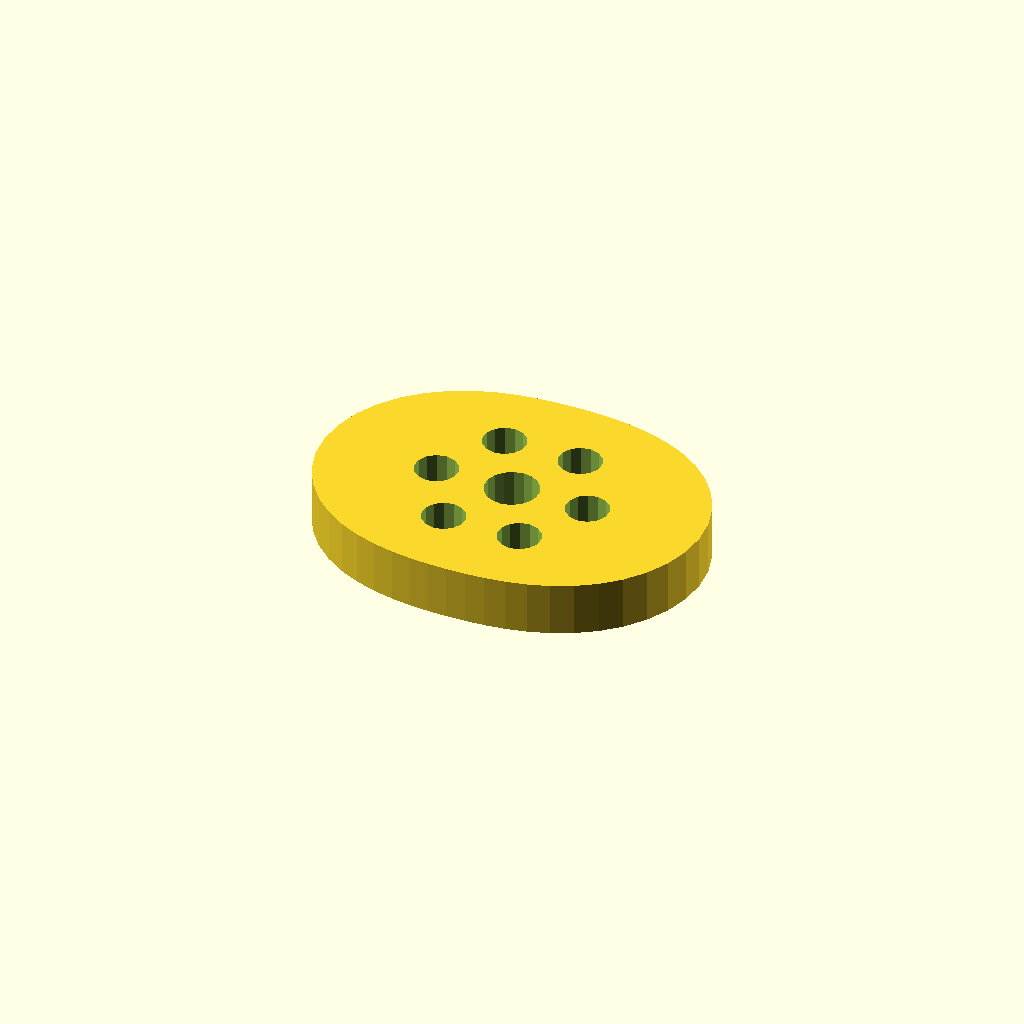
Cell 1: rendered with the file's own defaults.
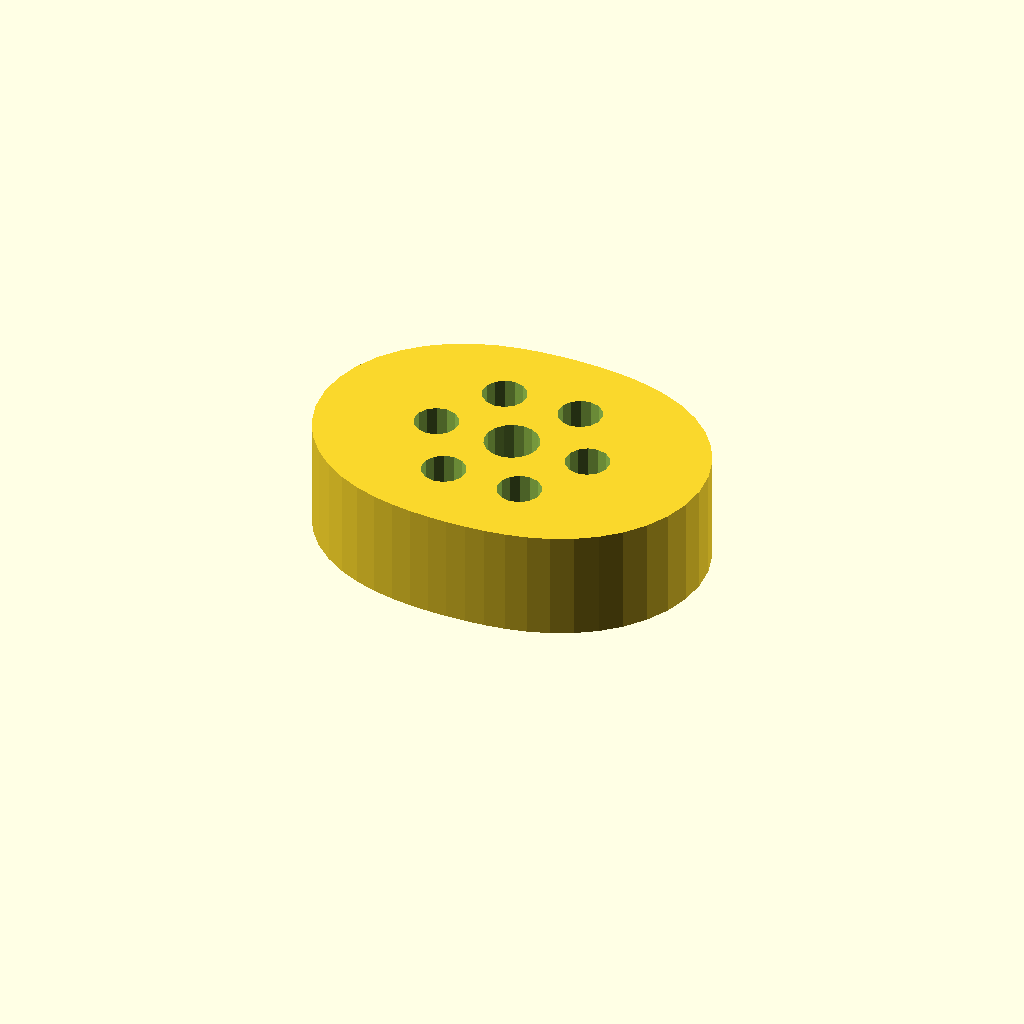
Cell 2: the same model with plate_t = 20.
One fixed orthographic camera (rotation 55°, 0°, 25°; colour scheme Cornfield) for every cell.
OpenSCAD source file optional_data/data/sketch4/camplates/part_0151.scad:
$fn = 32;

// ----------------------------------------------------------------------
// Cam plate: double_lobe cam, base R24
// ----------------------------------------------------------------------

// --- parameters (mm) ---
base_r = 24;              // base circle radius
lobe_h = 12;              // cam lobe rise
bore_r = 5;               // shaft bore radius
plate_t = 10;             // plate thickness, Z (extrusion height)
ring_r = 14.5;            // lightening ring radius
bolt_r = 4;               // lightening hole radius

profile = [[72, 27], [71.54, 31.679], [70.191, 36.161], [68.042, 40.272], [65.228, 43.875], [61.915, 46.885], [58.274, 49.274], [54.467, 51.067], [50.625, 52.331], [46.837, 53.162], [43.144, 53.662], [39.544, 53.921], [36, 54], [32.456, 53.921], [28.856, 53.662], [25.163, 53.162], [21.375, 52.331], [17.533, 51.067], [13.726, 49.274], [10.085, 46.885], [6.772, 43.875], [3.958, 40.272], [1.809, 36.161], [0.46, 31.679], [0, 27], [0.46, 22.321], [1.809, 17.839], [3.958, 13.728], [6.772, 10.125], [10.085, 7.115], [13.726, 4.726], [17.533, 2.933], [21.375, 1.669], [25.163, 0.838], [28.856, 0.338], [32.456, 0.079], [36, 0], [39.544, 0.079], [43.144, 0.338], [46.837, 0.838], [50.625, 1.669], [54.467, 2.933], [58.274, 4.726], [61.915, 7.115], [65.228, 10.125], [68.042, 13.728], [70.191, 17.839], [71.54, 22.321]];  // primary outline, 48 points, counter clockwise
void_1 = [[40.908, 27.954], [40.286, 29.575], [39.147, 30.886], [37.628, 31.728], [35.913, 31.999], [34.208, 31.668], [32.72, 30.774], [31.627, 29.424], [31.062, 27.782], [31.092, 26.046], [31.714, 24.425], [32.853, 23.114], [34.372, 22.272], [36.087, 22.001], [37.792, 22.332], [39.28, 23.226], [40.373, 24.576], [40.938, 26.218]];  // shaft bore, 18 points
void_2 = [[54.427, 27.763], [53.707, 29.391], [52.351, 30.546], [50.63, 30.998], [48.882, 30.658], [47.455, 29.594], [46.631, 28.016], [46.573, 26.237], [47.293, 24.609], [48.649, 23.454], [50.37, 23.002], [52.118, 23.342], [53.545, 24.406], [54.369, 25.984]];  // lightening hole 1, 14 points
void_3 = [[47.177, 40.321], [46.457, 41.949], [45.101, 43.103], [43.38, 43.555], [41.632, 43.216], [40.205, 42.151], [39.381, 40.573], [39.323, 38.794], [40.043, 37.166], [41.399, 36.012], [43.12, 35.559], [44.868, 35.899], [46.295, 36.963], [47.119, 38.541]];  // lightening hole 2, 14 points
void_4 = [[32.677, 40.321], [31.957, 41.949], [30.601, 43.103], [28.88, 43.555], [27.132, 43.216], [25.705, 42.151], [24.881, 40.573], [24.823, 38.794], [25.543, 37.166], [26.899, 36.012], [28.62, 35.559], [30.368, 35.899], [31.795, 36.963], [32.619, 38.541]];  // lightening hole 3, 14 points
void_5 = [[25.427, 27.763], [24.707, 29.391], [23.351, 30.546], [21.63, 30.998], [19.882, 30.658], [18.455, 29.594], [17.631, 28.016], [17.573, 26.237], [18.293, 24.609], [19.649, 23.454], [21.37, 23.002], [23.118, 23.342], [24.545, 24.406], [25.369, 25.984]];  // lightening hole 4, 14 points
void_6 = [[32.677, 15.206], [31.957, 16.834], [30.601, 17.988], [28.88, 18.441], [27.132, 18.101], [25.705, 17.037], [24.881, 15.459], [24.823, 13.679], [25.543, 12.051], [26.899, 10.897], [28.62, 10.445], [30.368, 10.784], [31.795, 11.849], [32.619, 13.427]];  // lightening hole 5, 14 points
void_7 = [[47.177, 15.206], [46.457, 16.834], [45.101, 17.988], [43.38, 18.441], [41.632, 18.101], [40.205, 17.037], [39.381, 15.459], [39.323, 13.679], [40.043, 12.051], [41.399, 10.897], [43.12, 10.445], [44.868, 10.784], [46.295, 11.849], [47.119, 13.427]];  // lightening hole 6, 14 points

// --- the one profile operation ---
difference() {
  linear_extrude(height = plate_t) polygon(points = profile);
  translate([0, 0, -1])
    linear_extrude(height = plate_t + 2) polygon(points = void_1);
  translate([0, 0, -1])
    linear_extrude(height = plate_t + 2) polygon(points = void_2);
  translate([0, 0, -1])
    linear_extrude(height = plate_t + 2) polygon(points = void_3);
  translate([0, 0, -1])
    linear_extrude(height = plate_t + 2) polygon(points = void_4);
  translate([0, 0, -1])
    linear_extrude(height = plate_t + 2) polygon(points = void_5);
  translate([0, 0, -1])
    linear_extrude(height = plate_t + 2) polygon(points = void_6);
  translate([0, 0, -1])
    linear_extrude(height = plate_t + 2) polygon(points = void_7);
}
Parameter table extracted from the source (name, type, default, range or options):
base_r: number, default 24
lobe_h: number, default 12
bore_r: number, default 5
plate_t: number, default 10
ring_r: number, default 14.5
bolt_r: number, default 4
